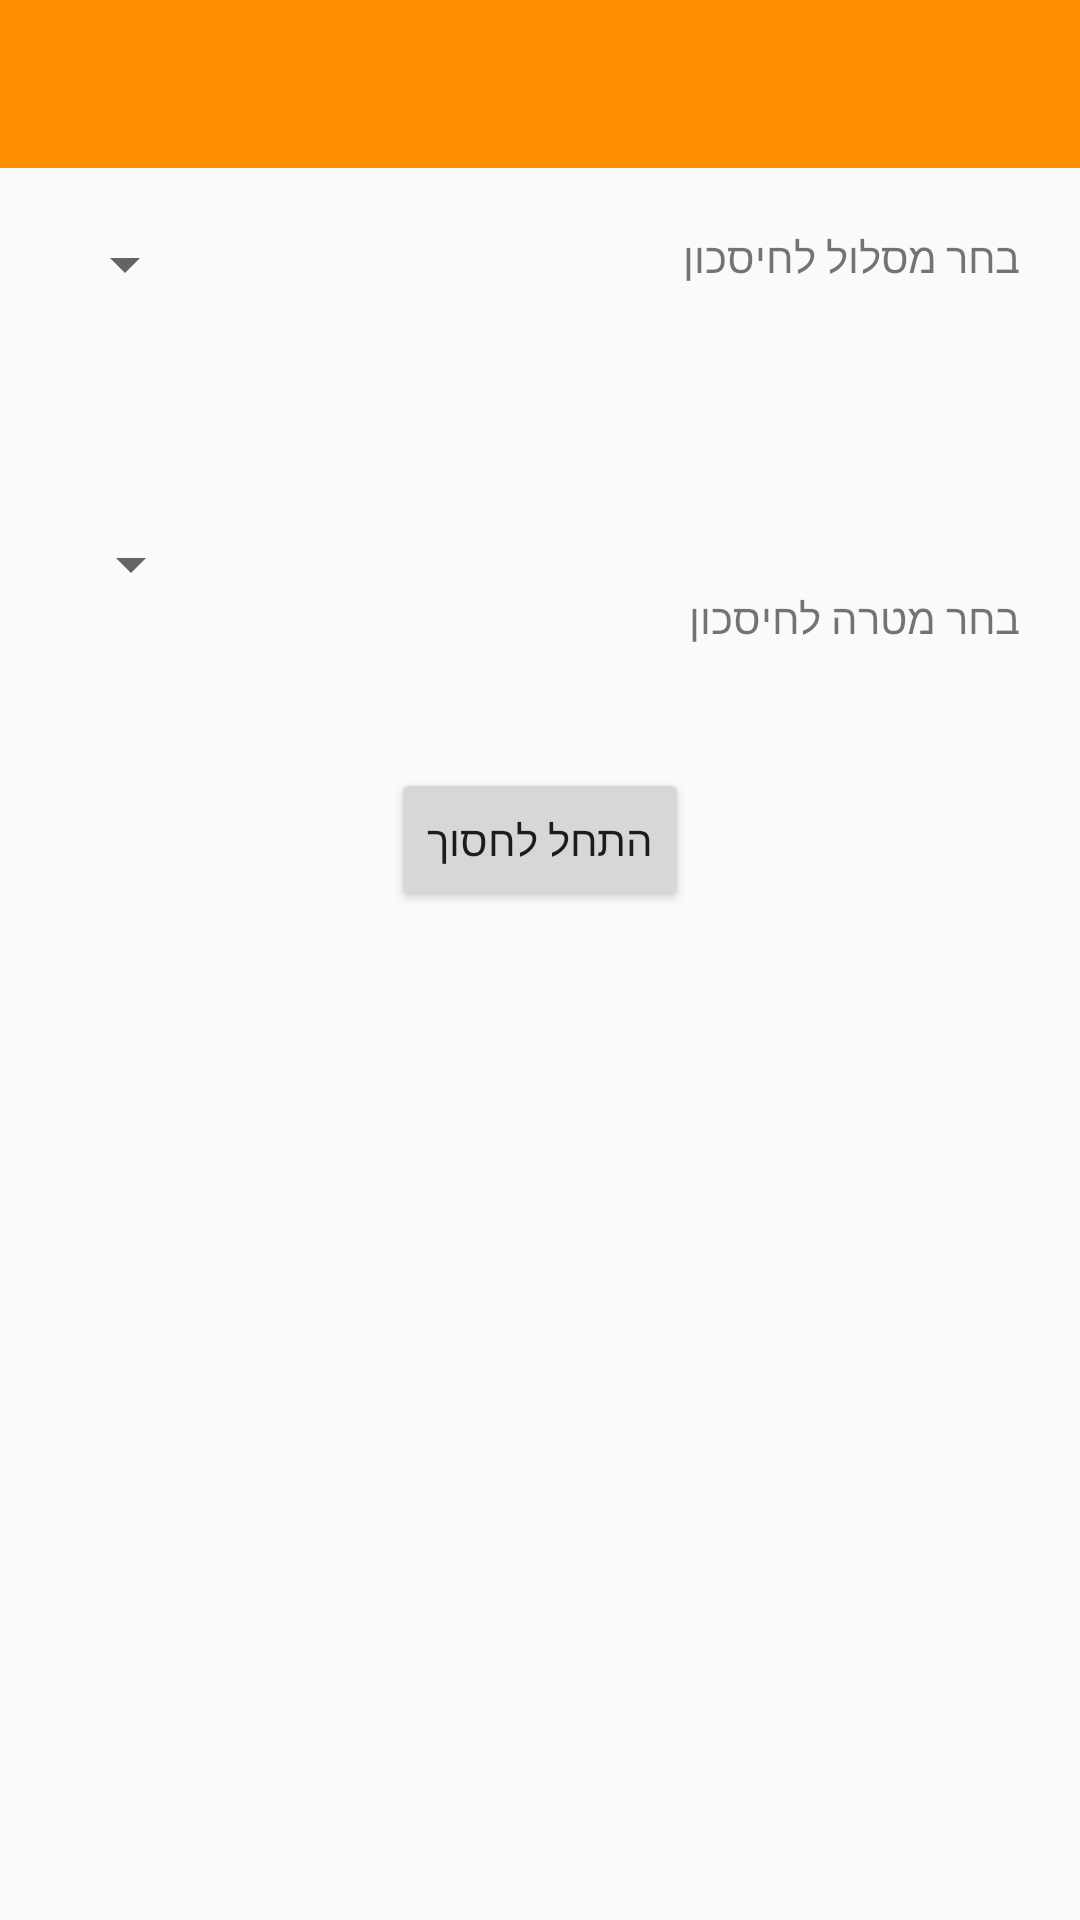

Layout XML and referenced resources for this Android screen:
<!-- AndroidManifest.xml: activity theme AppTheme.NoActionBar -->
<!-- res/layout/activity_target_conf.xml -->
<?xml version="1.0" encoding="utf-8"?>
<android.support.design.widget.CoordinatorLayout xmlns:android="http://schemas.android.com/apk/res/android"
    xmlns:app="http://schemas.android.com/apk/res-auto"
    xmlns:tools="http://schemas.android.com/tools"
    android:layout_width="match_parent"
    android:layout_height="match_parent"
    android:fitsSystemWindows="true"
    tools:context=".TargetConfActivity">

    <LinearLayout
        android:layout_width="match_parent"
        android:layout_height="match_parent"
        android:orientation="vertical">

        <android.support.design.widget.AppBarLayout
            android:layout_width="match_parent"
            android:layout_height="wrap_content"
            android:theme="@style/AppTheme.AppBarOverlay">

            <android.support.v7.widget.Toolbar
                android:id="@+id/toolbar"
                android:layout_width="match_parent"
                android:layout_height="?attr/actionBarSize"
                android:background="?attr/colorPrimary"
                app:popupTheme="@style/AppTheme.PopupOverlay" />

        </android.support.design.widget.AppBarLayout>

        <LinearLayout
            android:layout_width="match_parent"
            android:layout_height="60dp"
            android:layout_margin="20dp"
            android:orientation="horizontal"
            android:layoutDirection="rtl">

            <TextView
                android:layout_width="wrap_content"
                android:layout_height="wrap_content"
                android:text="בחר מסלול לחיסכון"
                android:layout_marginLeft="10dp"
                android:id="@+id/textView"
                android:layout_gravity="center_horizontal" />

            <Spinner
                android:layout_width="200dp"
                android:layout_height="wrap_content"
                android:id="@+id/routeSpinner"
                android:textDirection="rtl"
                android:layout_gravity="center_horizontal" />


        </LinearLayout>

        <LinearLayout
            android:layout_width="match_parent"
            android:layout_height="60dp"
            android:layout_marginBottom="50dp"
            android:layout_margin="20dp"
            android:layoutDirection="rtl">


            <TextView
                android:layout_width="wrap_content"
                android:layout_height="wrap_content"
                android:layout_gravity="center_vertical"
                android:layout_marginLeft="10dp"
                android:text="בחר מטרה לחיסכון" />

            <Spinner
                android:layout_width="200dp"
                android:layout_height="wrap_content"
                android:textDirection="rtl"
                android:id="@+id/targetSpinner"
                android:layout_gravity="center_horizontal|right"
                android:spinnerMode="dropdown" />


        </LinearLayout>


        <Button
            android:layout_width="wrap_content"
            android:layout_height="wrap_content"
            android:layout_gravity="center"
            android:text="התחל לחסוך" />


    </LinearLayout>

</android.support.design.widget.CoordinatorLayout>
<!-- resources referenced by this layout -->
<resources>
  <style name="AppTheme.AppBarOverlay" parent="ThemeOverlay.AppCompat.Dark.ActionBar" />
  <style name="AppTheme.PopupOverlay" parent="ThemeOverlay.AppCompat.Light" />
  <style name="AppTheme.NoActionBar">
          <item name="windowActionBar">false</item>
          <item name="windowNoTitle">true</item>
      </style>
</resources>
